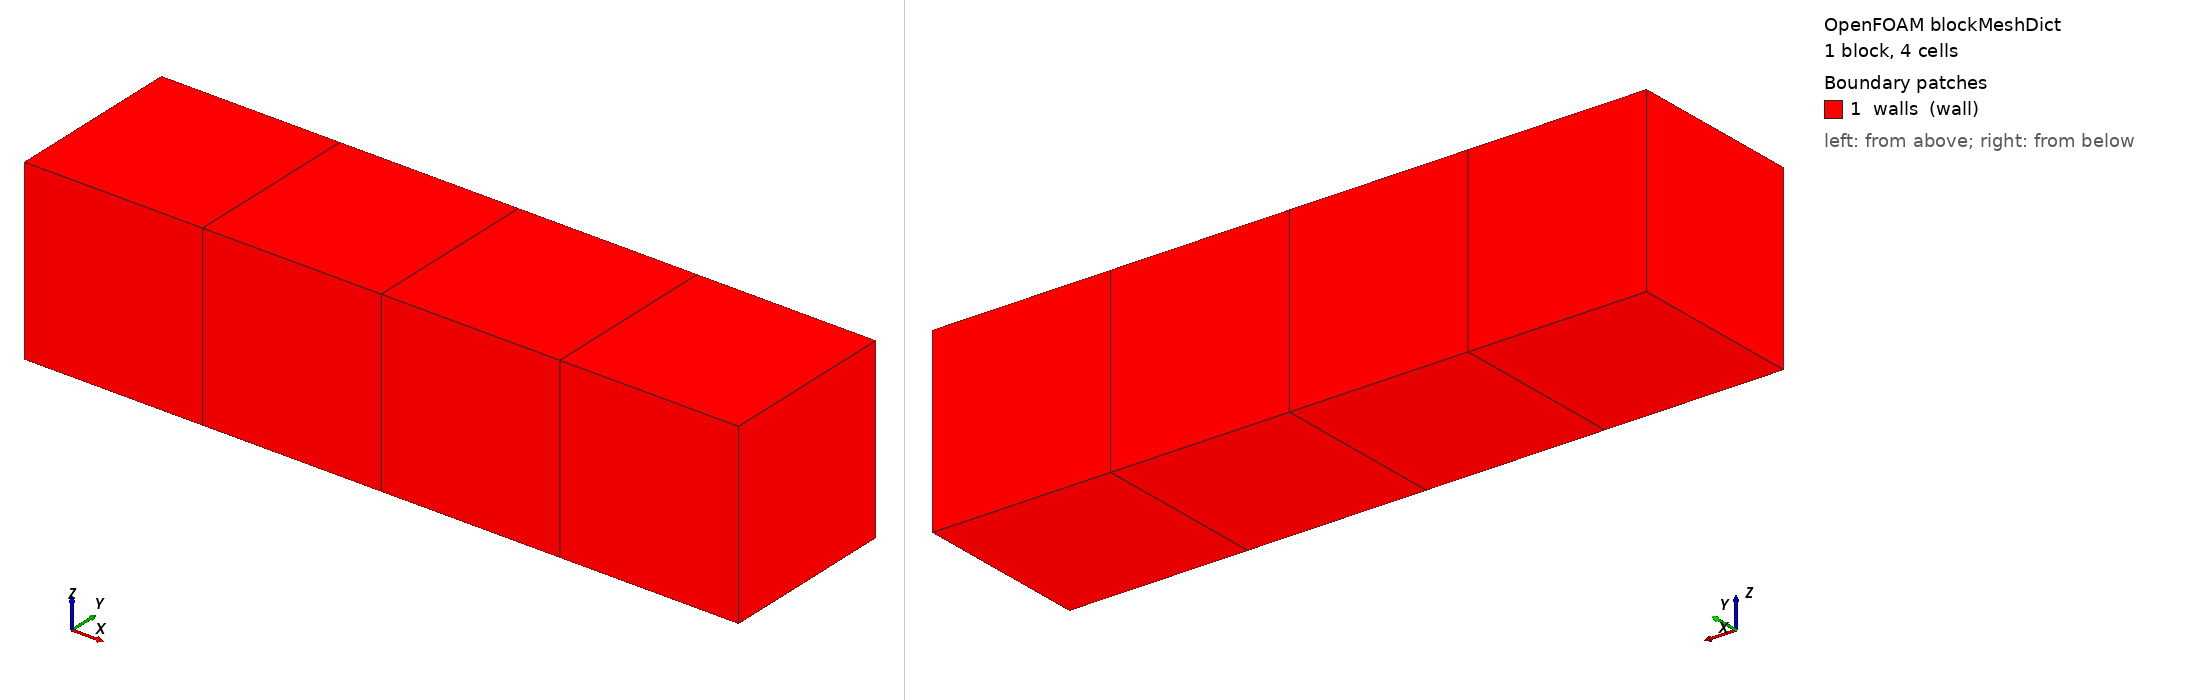

OpenFOAM case: the mesh blockMesh builds from blockMeshDict, 1 block(s), 4 cells. Boundary patches (legend numbers): 1 walls (wall). Left view from above one corner, right view from below the opposite corner. Boundary conditions: 1 field file(s) under 0/; 0 of 1 drawn patches have an entry in a shipped field file.

=== system/blockMeshDict ===
/*--------------------------------*- C++ -*----------------------------------*\
| =========                 |                                                 |
| \\      /  F ield         | OpenFOAM: The Open Source CFD Toolbox           |
|  \\    /   O peration    | OpenFOAM: The Open Source CFD Toolbox           |
|   \\  /    A nd           |                                                 |
|    \\/     M anipulation  |                                                 |
\*---------------------------------------------------------------------------*/
FoamFile
{
    version     2.0;
    format      ascii;
    class       dictionary;
    object      blockMeshDict;
}

convertToMeters 1;

vertices
(
    (0 0 0)
    (4 0 0)
    (4 1 0)
    (0 1 0)
    (0 0 1)
    (4 0 1)
    (4 1 1)
    (0 1 1)
);

blocks
(
    hex (0 1 2 3 4 5 6 7) (4 1 1) simpleGrading (1 1 1)
);

edges
(
);

boundary
(
    walls
    {
        type wall;
        faces
        (
            (0 4 7 3)
            (1 2 6 5)
            (0 1 5 4)
            (3 7 6 2)
            (0 3 2 1)
            (4 5 6 7)
        );
    }
);

mergePatchPairs
(
);
